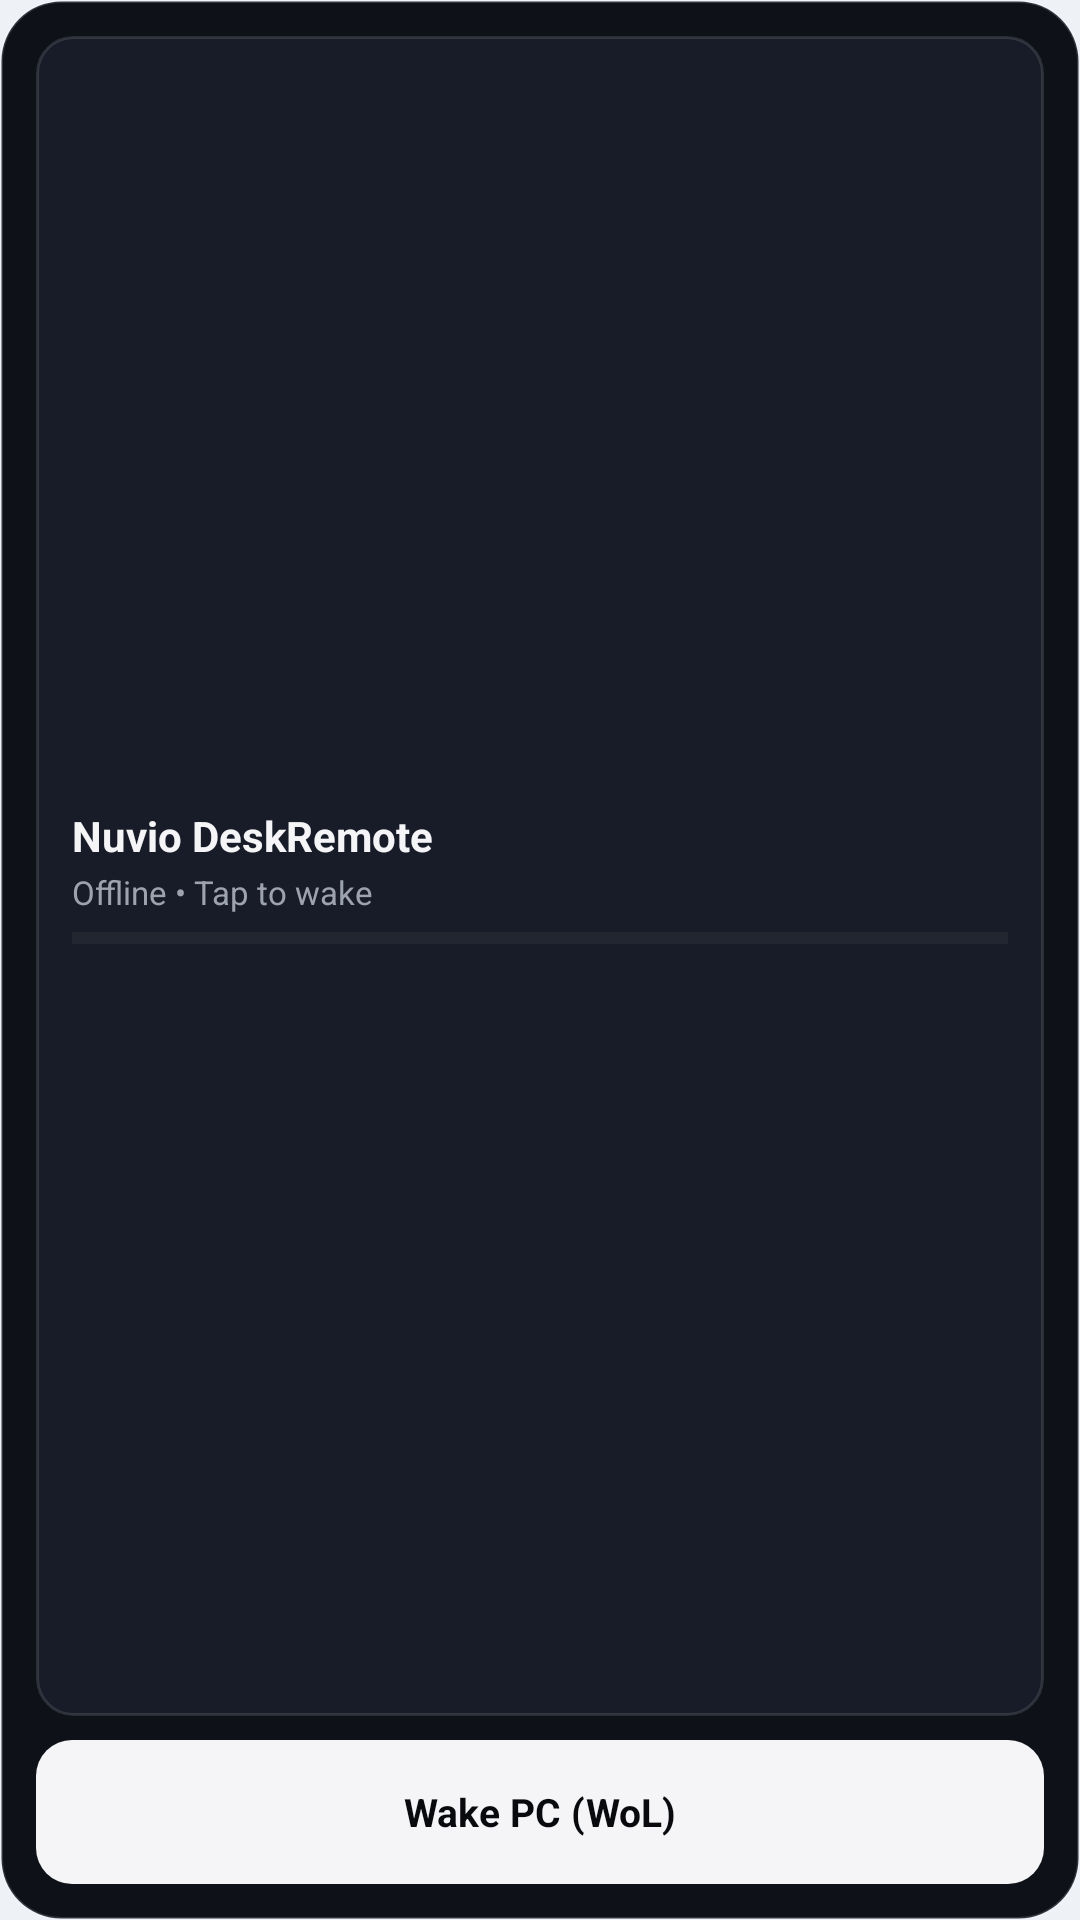

Layout XML and referenced resources for this Android screen:
<!-- AndroidManifest.xml: application theme Theme.NuvioRemote -->
<!-- res/layout/widget_nuvio_4x2.xml -->
<?xml version="1.0" encoding="utf-8"?>
<LinearLayout xmlns:android="http://schemas.android.com/apk/res/android"
    android:id="@+id/widget_root"
    android:layout_width="match_parent"
    android:layout_height="match_parent"
    android:background="@drawable/widget_bg_card"
    android:orientation="vertical"
    android:padding="12dp">

    <LinearLayout
        android:id="@+id/widget_status_area"
        android:layout_width="match_parent"
        android:layout_height="0dp"
        android:layout_weight="1"
        android:background="@drawable/widget_btn_cell"
        android:gravity="center_vertical"
        android:orientation="vertical"
        android:paddingStart="12dp"
        android:paddingEnd="12dp"
        android:paddingTop="8dp"
        android:paddingBottom="8dp">

        <TextView
            android:id="@+id/widget_title"
            android:layout_width="match_parent"
            android:layout_height="wrap_content"
            android:ellipsize="end"
            android:maxLines="1"
            android:text="@string/app_name"
            android:textColor="#F5F5F7"
            android:textSize="14sp"
            android:textStyle="bold" />

        <TextView
            android:id="@+id/widget_subtitle"
            android:layout_width="match_parent"
            android:layout_height="wrap_content"
            android:layout_marginTop="2dp"
            android:ellipsize="end"
            android:maxLines="1"
            android:text="@string/widget_status_offline"
            android:textColor="#9CA3AF"
            android:textSize="11sp" />

        <ProgressBar
            android:id="@+id/widget_progress"
            style="?android:attr/progressBarStyleHorizontal"
            android:layout_width="match_parent"
            android:layout_height="4dp"
            android:layout_marginTop="6dp"
            android:max="100"
            android:progress="0"
            android:progressTint="#C4B5FD"
            android:progressBackgroundTint="#26FFFFFF" />
    </LinearLayout>

    <LinearLayout
        android:id="@+id/widget_offline_actions"
        android:layout_width="match_parent"
        android:layout_height="wrap_content"
        android:layout_marginTop="8dp"
        android:gravity="center"
        android:orientation="horizontal"
        android:visibility="visible">

        <TextView
            android:id="@+id/widget_btn_wake"
            android:layout_width="match_parent"
            android:layout_height="48dp"
            android:background="@drawable/widget_btn_primary"
            android:gravity="center"
            android:text="@string/widget_wake_pc"
            android:textColor="#090A0D"
            android:textSize="13sp"
            android:textStyle="bold" />
    </LinearLayout>

    <LinearLayout
        android:id="@+id/widget_online_actions"
        android:layout_width="match_parent"
        android:layout_height="wrap_content"
        android:layout_marginTop="8dp"
        android:gravity="center_vertical"
        android:orientation="horizontal"
        android:visibility="gone">

        <TextView
            android:id="@+id/widget_btn_vol_down"
            android:layout_width="0dp"
            android:layout_height="48dp"
            android:layout_weight="1"
            android:layout_marginEnd="6dp"
            android:background="@drawable/widget_btn_cell"
            android:gravity="center"
            android:text="@string/widget_vol_down"
            android:textColor="#F5F5F7"
            android:textSize="12sp"
            android:textStyle="bold" />

        <TextView
            android:id="@+id/widget_btn_mute"
            android:layout_width="0dp"
            android:layout_height="48dp"
            android:layout_weight="1"
            android:layout_marginEnd="6dp"
            android:background="@drawable/widget_btn_cell"
            android:gravity="center"
            android:text="@string/widget_mute"
            android:textColor="#F5F5F7"
            android:textSize="12sp"
            android:textStyle="bold" />

        <TextView
            android:id="@+id/widget_btn_play"
            android:layout_width="0dp"
            android:layout_height="48dp"
            android:layout_weight="1.25"
            android:layout_marginEnd="6dp"
            android:background="@drawable/widget_btn_primary"
            android:gravity="center"
            android:text="@string/widget_play"
            android:textColor="#090A0D"
            android:textSize="12sp"
            android:textStyle="bold" />

        <TextView
            android:id="@+id/widget_btn_vol_up"
            android:layout_width="0dp"
            android:layout_height="48dp"
            android:layout_weight="1"
            android:layout_marginEnd="6dp"
            android:background="@drawable/widget_btn_cell"
            android:gravity="center"
            android:text="@string/widget_vol_up"
            android:textColor="#F5F5F7"
            android:textSize="12sp"
            android:textStyle="bold" />

        <TextView
            android:id="@+id/widget_btn_open"
            android:layout_width="0dp"
            android:layout_height="48dp"
            android:layout_weight="1"
            android:background="@drawable/widget_btn_cell"
            android:gravity="center"
            android:text="@string/widget_open"
            android:textColor="#F5F5F7"
            android:textSize="12sp"
            android:textStyle="bold" />
    </LinearLayout>
</LinearLayout>
<!-- resources referenced by this layout -->
<resources>
  <!-- drawable widget_bg_card (drawable) -->
  <?xml version="1.0" encoding="utf-8"?>
  <shape xmlns:android="http://schemas.android.com/apk/res/android" android:shape="rectangle">
      <solid android:color="#0E1118" />
      <corners android:radius="20dp" />
      <stroke android:width="1dp" android:color="#26FFFFFF" />
  </shape>
  <!-- drawable widget_btn_cell (drawable) -->
  <?xml version="1.0" encoding="utf-8"?>
  <shape xmlns:android="http://schemas.android.com/apk/res/android" android:shape="rectangle">
      <solid android:color="#171C28" />
      <corners android:radius="12dp" />
      <stroke android:width="1dp" android:color="#1FFFFFFF" />
  </shape>
  <!-- drawable widget_btn_primary (drawable) -->
  <?xml version="1.0" encoding="utf-8"?>
  <shape xmlns:android="http://schemas.android.com/apk/res/android" android:shape="rectangle">
      <solid android:color="#F5F5F7" />
      <corners android:radius="12dp" />
  </shape>
  <string name="app_name">Nuvio DeskRemote</string>
  <string name="widget_mute">Mute</string>
  <string name="widget_open">Open</string>
  <string name="widget_play">Play</string>
  <string name="widget_status_offline">Offline • Tap to wake</string>
  <string name="widget_vol_down">Vol −</string>
  <string name="widget_vol_up">Vol +</string>
  <string name="widget_wake_pc">Wake PC (WoL)</string>
  <style name="Theme.NuvioRemote" parent="android:Theme.Material.NoActionBar">
          <item name="android:windowBackground">#EEF2F7</item>
          <item name="android:statusBarColor">#EEF2F7</item>
          <item name="android:navigationBarColor">#EEF2F7</item>
          <item name="android:windowLightStatusBar">true</item>
      </style>
</resources>
